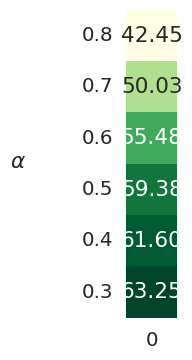
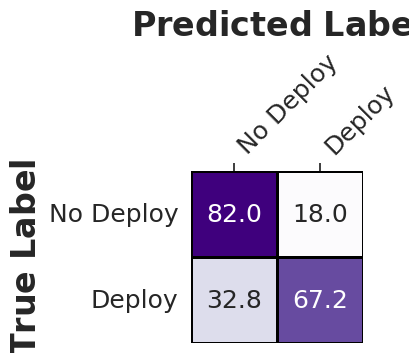

Recreate these plots in Python, in order.
import seaborn
import numpy as np
import matplotlib.pyplot as plt
import matplotlib as mpl
from matplotlib import cm
from matplotlib import rc

def calculate_f1_scores(conf_matrix):
    """
    Calculate per-class and overall F1 scores from a confusion matrix.
    
    Args:
        conf_matrix (numpy.ndarray): Square confusion matrix (C x C) where C is the number of classes.
    
    Returns:
        dict: Per-class F1 scores and overall F1 score.
    """
    # Extract true positives, false positives, and false negatives
    tp = np.diag(conf_matrix)
    fp = np.sum(conf_matrix, axis=0) - tp
    fn = np.sum(conf_matrix, axis=1) - tp
    
    # Calculate precision and recall
    precision = np.where((tp + fp) > 0, tp / (tp + fp), 0)
    recall = np.where((tp + fn) > 0, tp / (tp + fn), 0)
    
    # Compute per-class F1 scores
    f1_scores = np.where((precision + recall) > 0, 2 * (precision * recall) / (precision + recall), 0)
    
    # Compute overall F1 score (macro-F1)
    overall_f1 = np.mean(f1_scores)
    
    return {"per_class_f1": f1_scores, "overall_f1": overall_f1}

if __name__ == "__main__":

    # conf_matrix = np.array([[2325,539],
                            # [389,750]])

    # conf_matrix = np.array([[2207,657],
    #                         [343,796]])

    # conf_matrix = np.array([[2031,833],
    #                         [279,860]])

    # f1_results = calculate_f1_scores(conf_matrix)
    # print("Per-class F1 scores:", f1_results["per_class_f1"])
    # print("Overall F1 score:", f1_results["overall_f1"])

    # rc('text', usetex=True)
    
    seaborn.set(font_scale = 1.3)

    # # ######################################### THRESHOLD TRIALS: F1 SCORE ##########################################################
    # point_labels_10 = np.array([[0.7257122],[0.7147456],[0.69621193]]) # F1 0.6, 0.5, 0.4
    # point_labels_10 = np.array([[0.47405],[0.561229],[0.590031],[0.6199],[0.6025]]) # f1 0.6, 0.5, 0.4
    point_labels_10 = np.array([[0.4245],[0.5003],[0.5548],[0.5938],[0.6160],[0.6325]]) # f1 0.6, 0.5, 0.4

    # point_labels_10 = np.array([[0.8567],[0.8655],[0.8792]]) # prec 0.6, 0.5, 0.4
    # point_labels_10 = np.array([[0.8118],[0.7706],[0.7091]]) # rec 0.6, 0.5, 0.4

    fig, ax = plt.subplots(ncols=1, sharey=True, figsize=(3,4))
    sns_g = seaborn.heatmap(point_labels_10*100, ax=ax, cbar=False, square=True, cmap=mpl.colormaps['YlGn'], annot=True, fmt='.2f')

    sns_g.tick_params(axis="y", rotation=0)

    ytick_positions = np.arange(0.5, 6.5, 1)
    ytick_labels = [0.8, 0.7, 0.6, 0.5, 0.4, 0.3]

    sns_g.set_yticks(ytick_positions)
    sns_g.set_yticklabels(ytick_labels)
    sns_g.tick_params(left=False)

    fig.text(0.04, 0.5, r'$\alpha$', va='center')
    plt.show()
    plt.savefig("Heatmap-Threshold-f1-v2.pdf", bbox_inches='tight')

    # ########################################## HEATMAP: CONFUSION MATRIX ##########################################################

    # Example confusion matrix (true labels are rows, predicted are columns)
    # conf_matrix_percent = np.array([
    #         [77.58, 22.42],
    #         [29.76, 70.24]
    # ])
    conf_matrix_percent = np.array([
            [82.00, 18.00],
            [32.84, 67.16]
    ])

    # Class names
    class_names = ['No Deploy', 'Deploy']

    # Create the plot
    fig, ax = plt.subplots(figsize=(4, 4))
    sns_g = seaborn.heatmap(
        conf_matrix_percent,
        annot=True,
        fmt=".1f",
        annot_kws={"size": 18},  # font size for numbers
        cmap=mpl.colormaps['Purples'],
        xticklabels=class_names,
        yticklabels=class_names,
        square=True,
        cbar=False,
        linecolor='black',
        linewidths=1,
        ax=ax
    )

    # Move x-axis labels to the top
    ax.xaxis.tick_top()
    ax.xaxis.set_label_position('top')

    # Set axis labels with bold font and bigger size
    ax.set_xlabel(r'$\mathbf{Predicted\ Label}$', labelpad=10, fontsize=24)
    ax.set_ylabel(r'$\mathbf{True\ Label}$', fontsize=24)

    # Rotate tick labels and increase font size
    sns_g.set_xticklabels(class_names, rotation=45, ha='left', fontsize=18)
    sns_g.set_yticklabels(class_names, rotation=0, fontsize=18)

    plt.tight_layout()
    plt.show()
    plt.savefig("Confusion-Matrix-Heatmap-TopLabels-v2.pdf", bbox_inches='tight')
